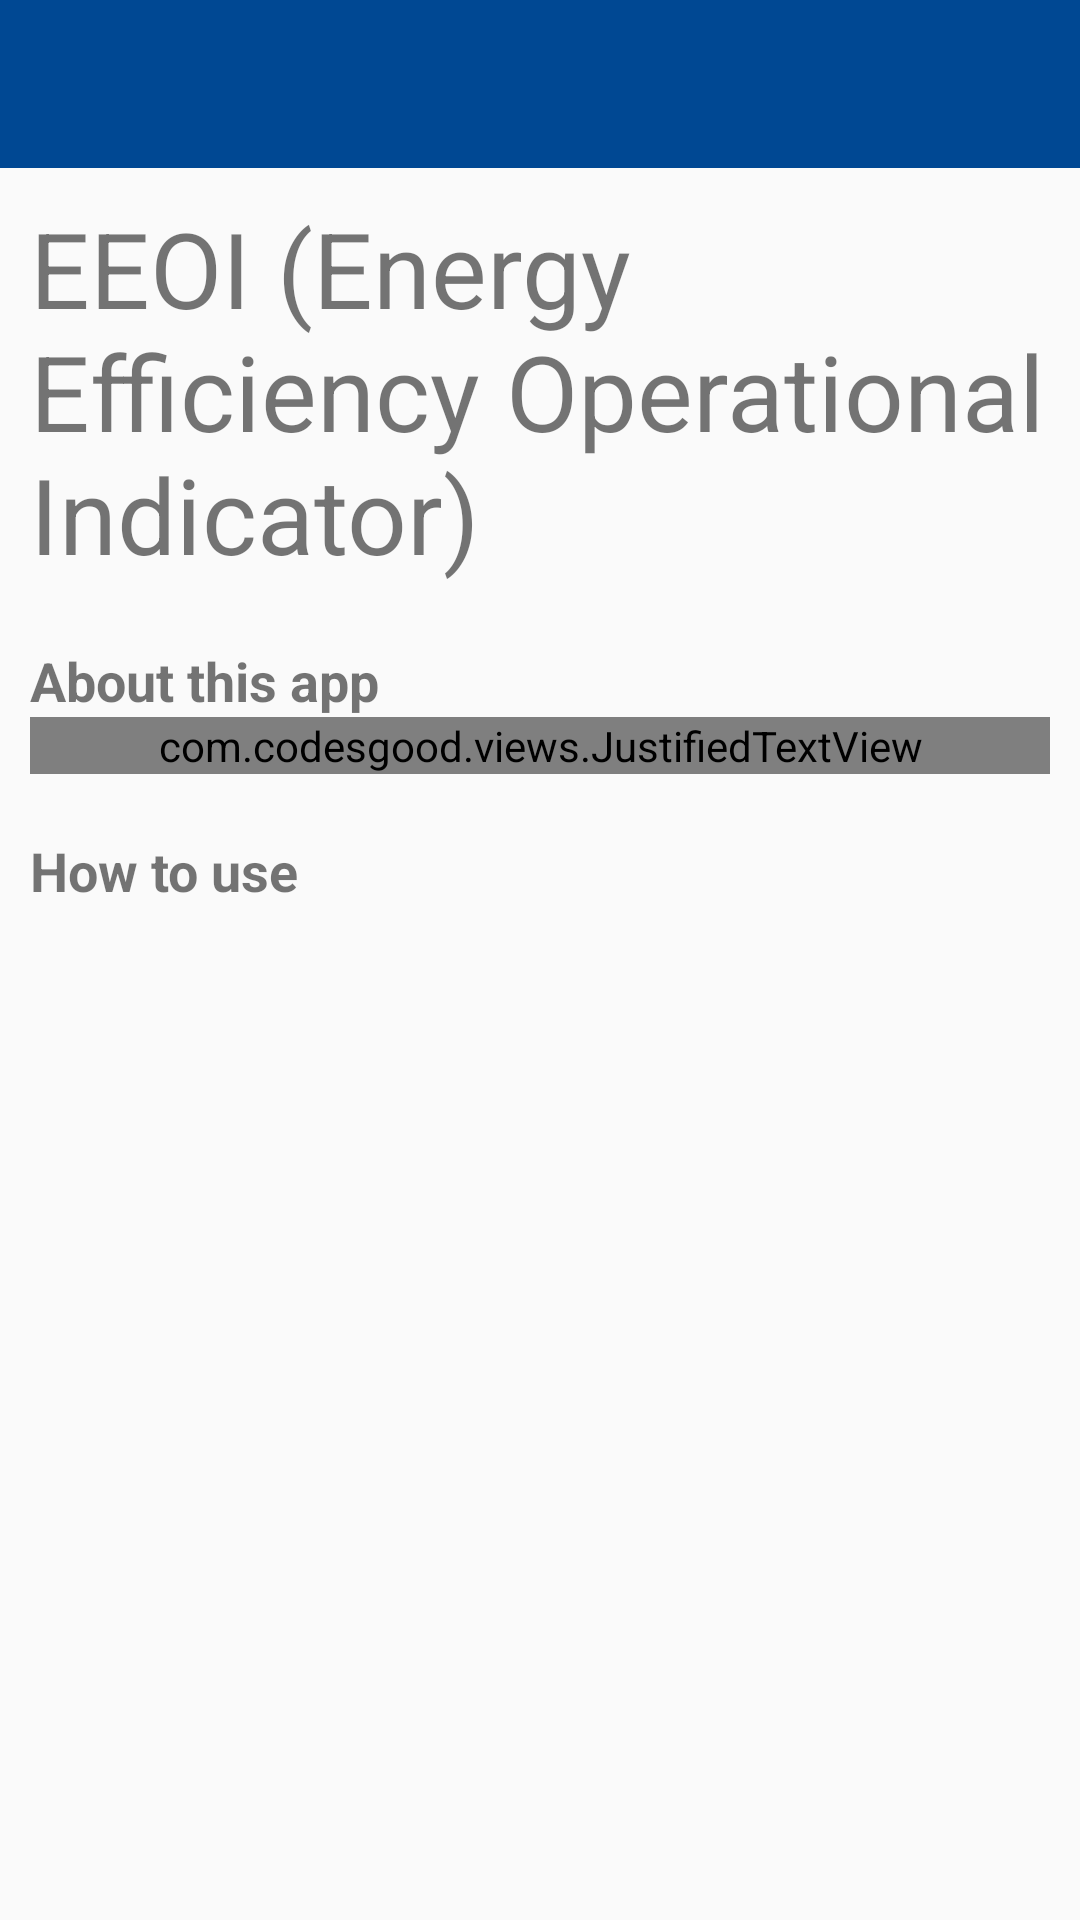

This screen was rendered from an Android layout file. Write that file and the resources it references.
<!-- AndroidManifest.xml: application theme AppTheme -->
<!-- res/layout/activity_user_manual.xml -->
<?xml version="1.0" encoding="utf-8"?>
<LinearLayout xmlns:android="http://schemas.android.com/apk/res/android"
    android:layout_width="match_parent"
    android:layout_height="match_parent"
    android:orientation="vertical">
    <com.google.android.material.appbar.AppBarLayout
        android:layout_width="match_parent"
        android:layout_height="wrap_content"
        android:theme="@style/AppTheme.AppBarOverlay">
        <androidx.appcompat.widget.Toolbar
            android:id="@+id/toolbar"
            android:layout_width="match_parent"
            android:layout_height="?attr/actionBarSize"
            android:background="?attr/colorPrimaryDark"/>
    </com.google.android.material.appbar.AppBarLayout>
    <LinearLayout
        android:layout_width="match_parent"
        android:layout_height="wrap_content"
        android:orientation="vertical"
        android:layout_margin="10dp">
        <TextView
            android:layout_width="wrap_content"
            android:layout_height="wrap_content"
            android:text="EEOI (Energy Efficiency Operational Indicator)"
            android:textSize="35sp"/>
        <TextView
            android:layout_width="match_parent"
            android:layout_height="wrap_content"
            android:layout_marginTop="20dp"
            android:text="About this app"
            android:textSize="18sp"
            android:textStyle="bold"/>

        <com.codesgood.views.JustifiedTextView
            android:id="@+id/description"
            android:layout_width="match_parent"
            android:layout_height="wrap_content"
            android:lineSpacingExtra="8sp" />
        <TextView
            android:layout_width="match_parent"
            android:layout_height="wrap_content"
            android:layout_marginTop="20dp"
            android:text="How to use"
            android:textSize="18sp"
            android:textStyle="bold"
            android:textAlignment="gravity"/>
        <TextView
            android:id="@+id/manual"
            android:layout_width="match_parent"
            android:layout_height="wrap_content"
            android:lineSpacingExtra="8sp"/>
    </LinearLayout>
</LinearLayout>
<!-- resources referenced by this layout -->
<resources>
  <style name="AppTheme.AppBarOverlay" parent="ThemeOverlay.AppCompat.Dark.ActionBar" />
  <style name="AppTheme" parent="Theme.AppCompat.Light.DarkActionBar">
          
          <item name="colorPrimary">@color/colorPrimary</item>
          <item name="colorPrimaryDark">@color/colorPrimaryDark</item>
          <item name="colorAccent">@color/colorAccent</item>
      </style>
  <color name="colorPrimary">#E1EBF5</color>
  <color name="colorPrimaryDark">#004893</color>
  <color name="colorAccent">#1F8524</color>
</resources>
